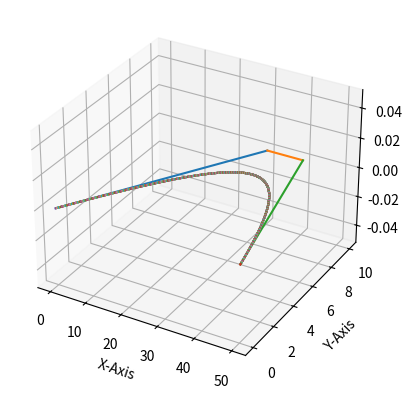

Recreate this plot in Python.
import numpy as np
import math
import matplotlib.pyplot as plt
from mpl_toolkits.mplot3d import Axes3D

fig = plt.figure("Bezier Curves")
ax = fig.add_subplot(111,projection='3d')

N = 4 		#Number of control points
n = N-1  	#Degree of the curve's polynomial

#Control Points:
controlx = [0,30,40,50]
controly = [0,10,10,0]
controlz = [0,0,0,0]

for i in range(0,n):
	ax.plot([controlx[i],controlx[i+1]],[controly[i],controly[i+1]],[controlz[i],controlz[i+1]])


def C(n,k):
	return math.factorial(n)/(math.factorial(n-k)*math.factorial(k))

prev_x = controlx[0]
prev_y = controly[0]
prev_z = controlz[0]

for i in range(1001):
	u = i/1000
	x = 0
	y = 0
	z = 0

	for k in range(0,n+1):
		blend = C(n,k)*math.pow(u,k)*math.pow((1-u),n-k)
		x += controlx[k]*blend
		y += controly[k]*blend
		z += controlz[k]*blend

	ax.plot([prev_x,x],[prev_y,y],[prev_z,z])
	prev_x = x
	prev_y = y
	prev_z = z

plt.xlabel("X-Axis")
plt.ylabel("Y-Axis")
plt.show()
